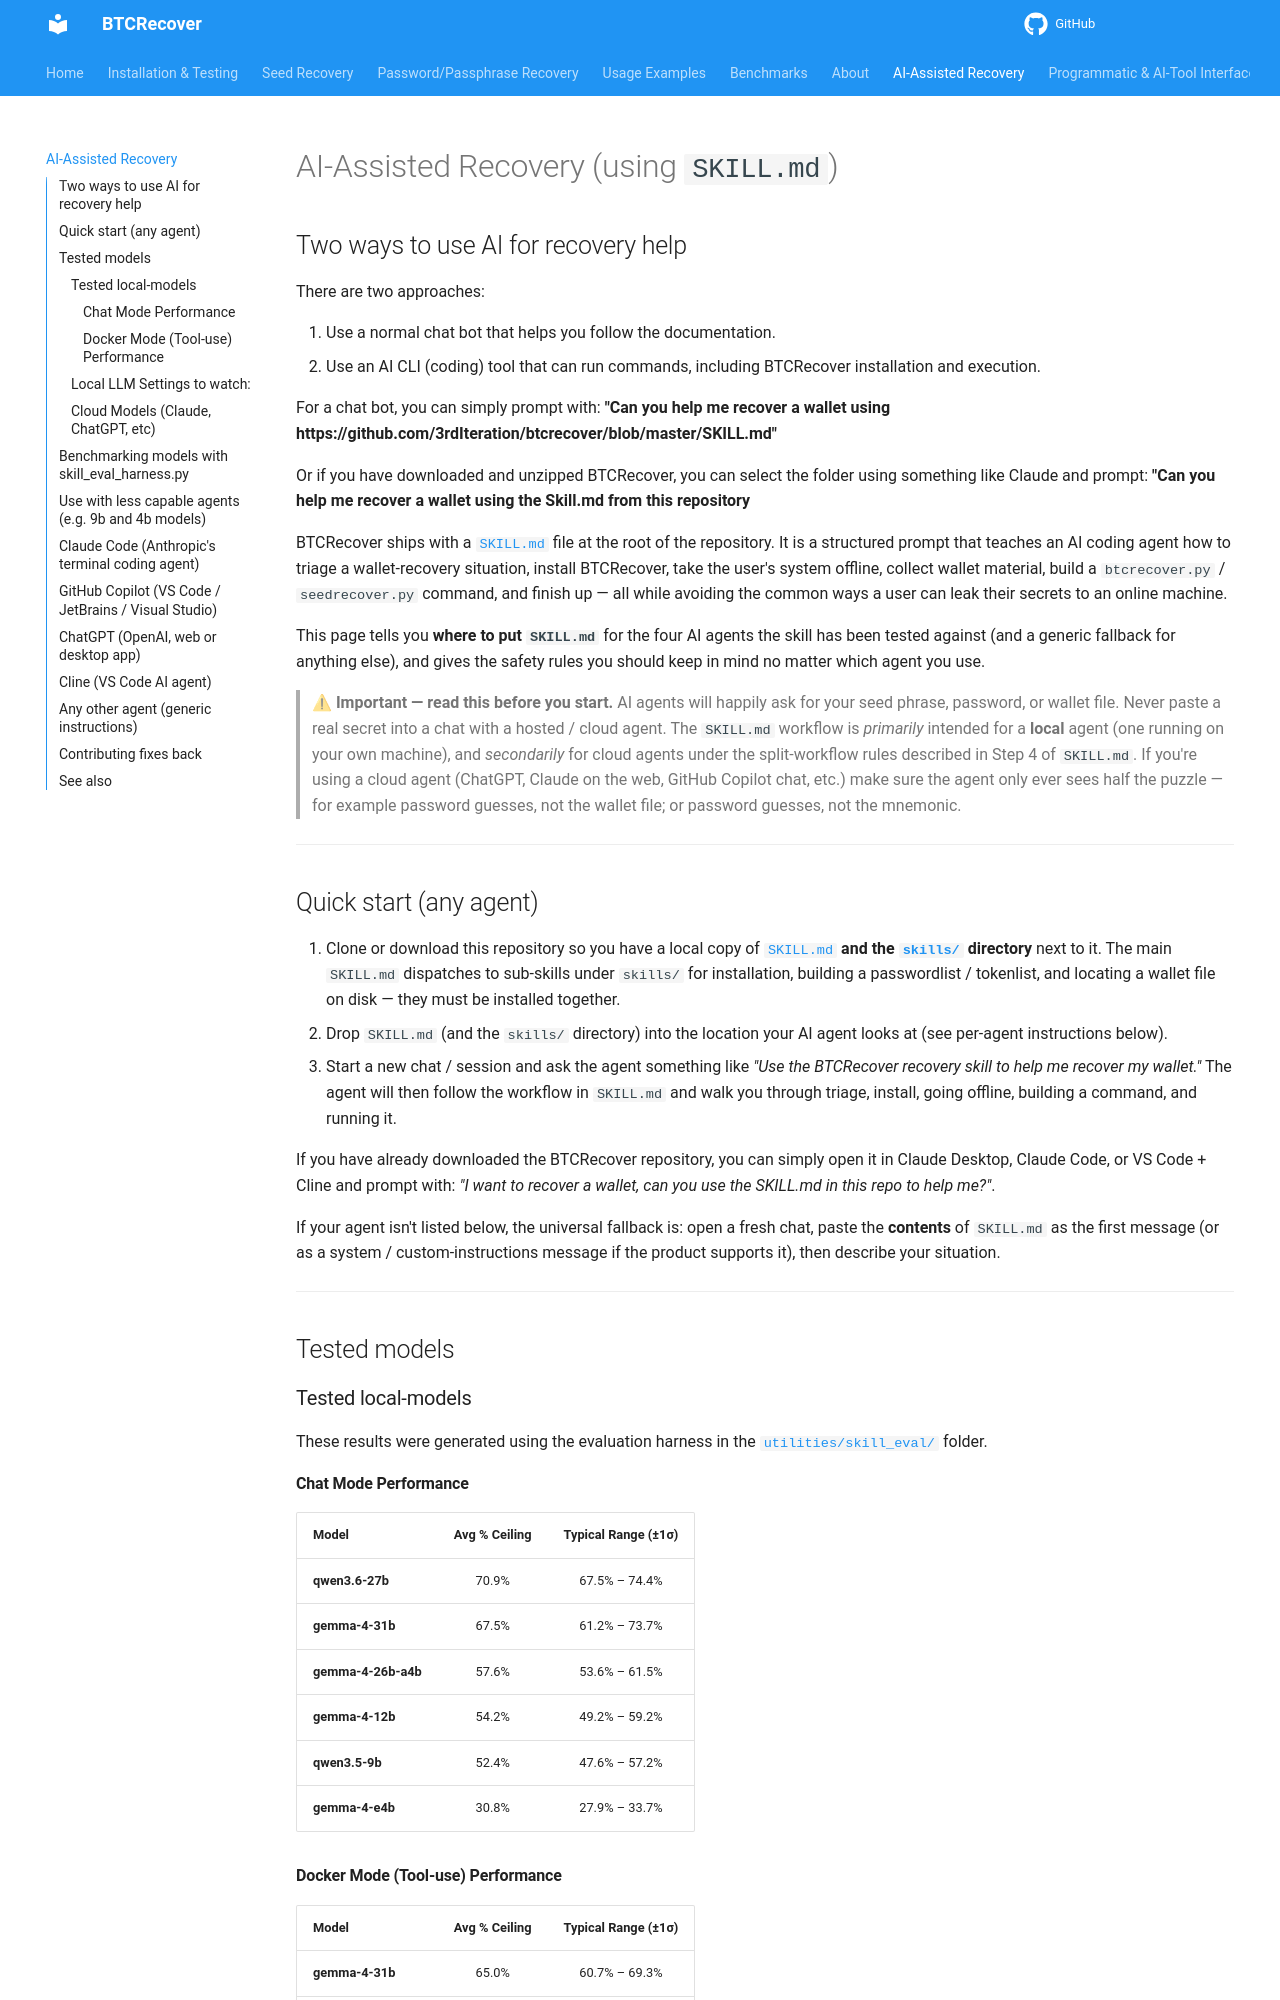

repository: 3rdIteration/btcrecover · page: pr-preview/pr-748/AI_Assisted_Recovery/index.html · generator: mkdocs

# AI-Assisted Recovery (using `SKILL.md`)

## Two ways to use AI for recovery help

There are two approaches:

1. Use a normal chat bot that helps you follow the documentation.
2. Use an AI CLI (coding) tool that can run commands, including BTCRecover installation and execution.

For a chat bot, you can simply prompt with:
**"Can you help me recover a wallet using https://github.com/3rdIteration/btcrecover/blob/master/SKILL.md"**

Or if you have downloaded and unzipped BTCRecover, you can select the folder using something like Claude and prompt:
**"Can you help me recover a wallet using the Skill.md from this repository**

BTCRecover ships with a [`SKILL.md`](https://github.com/3rdIteration/btcrecover/blob/master/SKILL.md)
file at the root of the repository. It is a structured prompt that teaches an
AI coding agent how to triage a wallet-recovery situation, install BTCRecover,
take the user's system offline, collect wallet material, build a
`btcrecover.py` / `seedrecover.py` command, and finish up — all while avoiding
the common ways a user can leak their secrets to an online machine.

This page tells you **where to put `SKILL.md`** for the four AI agents the
skill has been tested against (and a generic fallback for anything else), and
gives the safety rules you should keep in mind no matter which agent you use.

> ⚠ **Important — read this before you start.**
> AI agents will happily ask for your seed phrase, password, or wallet file.
> Never paste a real secret into a chat with a hosted / cloud agent. The
> `SKILL.md` workflow is *primarily* intended for a **local** agent (one
> running on your own machine), and *secondarily* for cloud agents under the
> split-workflow rules described in Step 4 of `SKILL.md`. If you're using a
> cloud agent (ChatGPT, Claude on the web, GitHub Copilot chat, etc.) make
> sure the agent only ever sees half the puzzle — for example password
> guesses, not the wallet file; or password guesses, not the mnemonic.

---

## Quick start (any agent)

1. Clone or download this repository so you have a local copy of
   [`SKILL.md`](https://github.com/3rdIteration/btcrecover/blob/master/SKILL.md)
   **and the [`skills/`](https://github.com/3rdIteration/btcrecover/tree/master/skills)
   directory** next to it. The main `SKILL.md` dispatches to sub-skills
   under `skills/` for installation, building a passwordlist / tokenlist,
   and locating a wallet file on disk — they must be installed together.
2. Drop `SKILL.md` (and the `skills/` directory) into the location your AI
   agent looks at (see per-agent instructions below).
3. Start a new chat / session and ask the agent something like
   *"Use the BTCRecover recovery skill to help me recover my wallet."* The
   agent will then follow the workflow in `SKILL.md` and walk you through
   triage, install, going offline, building a command, and running it.

If you have already downloaded the BTCRecover repository, you can simply open
it in Claude Desktop, Claude Code, or VS Code + Cline and prompt with:
*"I want to recover a wallet, can you use the SKILL.md in this repo to help
me?"*.

If your agent isn't listed below, the universal fallback is: open a fresh
chat, paste the **contents** of `SKILL.md` as the first message (or as a
system / custom-instructions message if the product supports it), then
describe your situation.

---

## Tested models

### Tested local-models

These results were generated using the evaluation harness in the [`utilities/skill_eval/`](https://github.com/3rdIteration/btcrecover/tree/master/utilities/skill_eval) folder.

#### Chat Mode Performance
| Model | Avg % Ceiling | Typical Range (±1σ) |
| :--- | :---: | :---: |
| **qwen3.6-27b** | 70.9% | 67.5% – 74.4% |
| **gemma-4-31b** | 67.5% | 61.2% – 73.7% |
| **gemma-4-26b-a4b** | 57.6% | 53.6% – 61.5% |
| **gemma-4-12b** | 54.2% | 49.2% – 59.2% |
| **qwen3.5-9b** | 52.4% | 47.6% – 57.2% |
| **gemma-4-e4b** | 30.8% | 27.9% – 33.7% |
